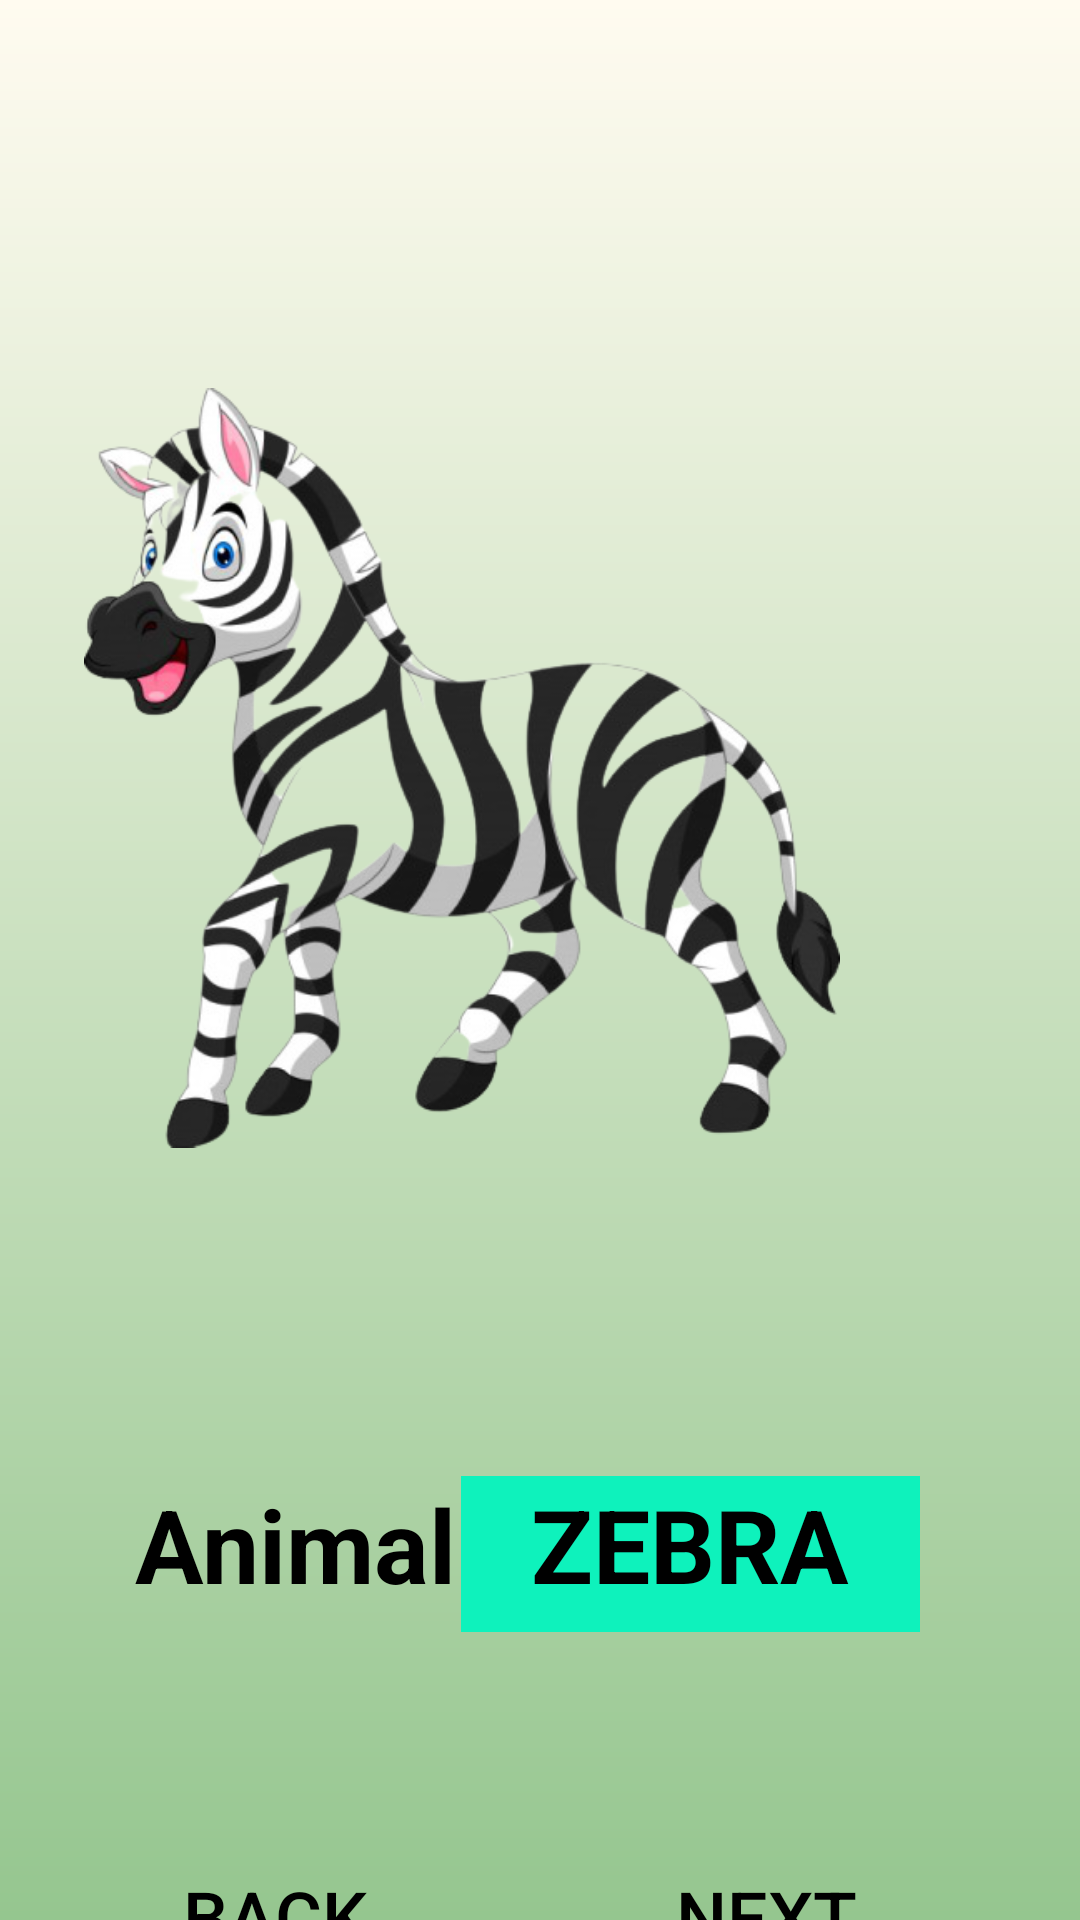

The Android layout XML behind this screen, and the referenced resources:
<!-- AndroidManifest.xml: application theme Theme.CseatGame -->
<!-- res/layout/activity_memory__memo_2.xml -->
<?xml version="1.0" encoding="utf-8"?>
<androidx.constraintlayout.widget.ConstraintLayout xmlns:android="http://schemas.android.com/apk/res/android"
    xmlns:app="http://schemas.android.com/apk/res-auto"
    xmlns:tools="http://schemas.android.com/tools"
    android:layout_width="match_parent"
    android:layout_height="match_parent"
    android:background="@drawable/bgapp"
    tools:context=".Memory_Memo_2">

    <ImageView
        android:id="@+id/imageView4"
        android:layout_width="252dp"
        android:layout_height="288dp"
        android:layout_marginTop="112dp"
        android:layout_marginEnd="80dp"
        app:layout_constraintEnd_toEndOf="parent"
        app:layout_constraintTop_toTopOf="parent"
        app:srcCompat="@drawable/zebra_removebg_preview" />

    <TextView
        android:id="@+id/textViewStore"
        android:layout_width="119dp"
        android:layout_height="47dp"
        android:layout_marginStart="44dp"
        android:layout_marginTop="92dp"
        android:text="Animal:"
        android:textAlignment="center"
        android:textColor="@color/black"
        android:textSize="34dp"
        android:textStyle="bold"
        app:layout_constraintStart_toStartOf="parent"
        app:layout_constraintTop_toBottomOf="@+id/imageView4" />

    <TextView
        android:id="@+id/textViewName"
        android:layout_width="153dp"
        android:layout_height="52dp"
        android:layout_marginTop="92dp"
        android:background="@drawable/memory_word"
        android:text="ZEBRA"
        android:textAlignment="center"
        android:textColor="@color/black"
        android:textSize="34dp"
        android:textStyle="bold"
        app:backgroundTint="#0EF2BC"
        app:layout_constraintEnd_toEndOf="parent"
        app:layout_constraintHorizontal_bias="0.742"
        app:layout_constraintStart_toStartOf="parent"
        app:layout_constraintTop_toBottomOf="@+id/imageView4" />

    <Button
        android:id="@+id/buttonNext"
        android:layout_width="159dp"
        android:layout_height="53dp"
        android:layout_marginTop="212dp"

        android:background="@drawable/ovalstyle"
        android:text="Next"
        android:textColor="@color/black"
        android:textSize="24dp"
        app:backgroundTint="#23CA1F"
        app:layout_constraintBottom_toBottomOf="parent"
        app:layout_constraintEnd_toEndOf="parent"
        app:layout_constraintHorizontal_bias="0.876"
        app:layout_constraintStart_toStartOf="parent"
        app:layout_constraintTop_toBottomOf="@+id/imageView4"
        app:layout_constraintVertical_bias="0.0" />

    <Button
        android:id="@+id/buttonBack"
        android:layout_width="159dp"
        android:layout_height="53dp"
        android:layout_marginTop="212dp"

        android:background="@drawable/ovalstyle"
        android:text="Back"
        android:textColor="@color/black"
        android:textSize="24dp"
        app:backgroundTint="#2196F3"
        app:layout_constraintBottom_toBottomOf="parent"
        app:layout_constraintEnd_toEndOf="parent"
        app:layout_constraintHorizontal_bias="0.062"
        app:layout_constraintStart_toStartOf="parent"
        app:layout_constraintTop_toBottomOf="@+id/imageView4"
        app:layout_constraintVertical_bias="0.0" />
</androidx.constraintlayout.widget.ConstraintLayout>
<!-- resources referenced by this layout -->
<resources>
  <color name="black">#FF000000</color>
  <!-- drawable bgapp (drawable) -->
  <?xml version="1.0" encoding="utf-8"?>
  <shape xmlns:android="http://schemas.android.com/apk/res/android">
  
      <gradient
          android:startColor="#FFFBF0"
          android:endColor="#95C68F"
          android:angle="270"
          />
  
  </shape>
  <!-- drawable memory_word (drawable-v24) -->
  <?xml version="1.0" encoding="utf-8"?>
  <selector xmlns:android="http://schemas.android.com/apk/res/android">
      <item>
          <shape android:shape="rectangle">
              <size android:height="12dp" android:width="22dp"/>
  
          </shape>
      </item>
  </selector>
  <!-- drawable zebra_removebg_preview: png bitmap (drawable, 128883 bytes) -->
  <style name="Theme.CseatGame" parent="Theme.MaterialComponents.DayNight.DarkActionBar">
          
          <item name="colorPrimary">@color/purple_500</item>
          <item name="colorPrimaryVariant">@color/purple_700</item>
          <item name="colorOnPrimary">@color/white</item>
          
          <item name="colorSecondary">@color/teal_200</item>
          <item name="colorSecondaryVariant">@color/teal_700</item>
          <item name="colorOnSecondary">@color/black</item>
          
          <item name="android:statusBarColor" tools:targetApi="l">?attr/colorPrimaryVariant</item>
          
      </style>
  <color name="purple_500">#FF6200EE</color>
  <color name="purple_700">#FF3700B3</color>
  <color name="white">#FFFFFFFF</color>
  <color name="teal_200">#FF03DAC5</color>
  <color name="teal_700">#FF018786</color>
</resources>
